Run: headless pygame with SDL's dummy video driver; simulated clock (each Clock.tick advances the game by its frame time, no real sleeping); random seed 0; keys injected as events and as key.get_pressed() state; no mouse input.
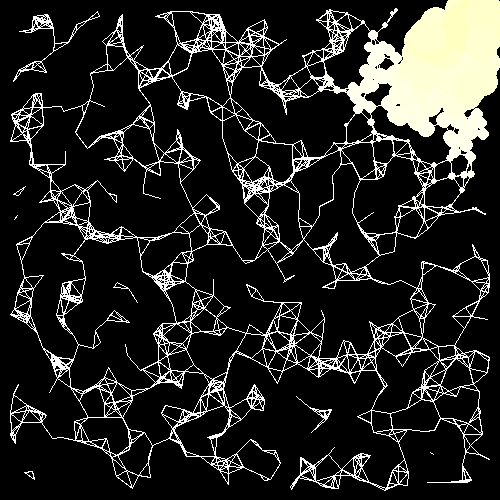
Frame 1 of 4 · flips 1–60 · no input
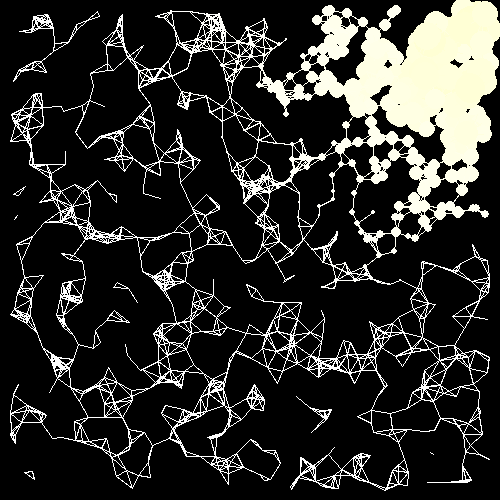
Frame 2 of 4 · flips 61–180 · tapped SPACE, RETURN · held RIGHT (→), D
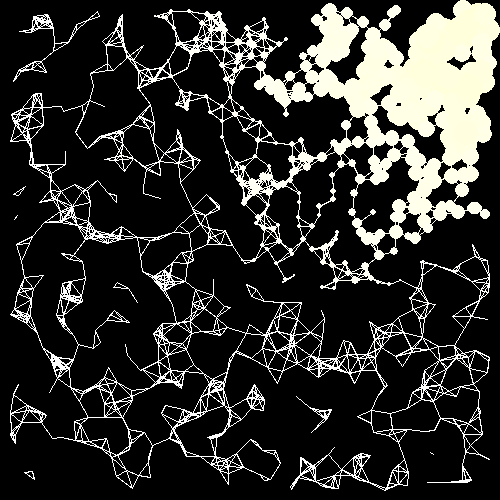
Frame 3 of 4 · flips 181–300 · held DOWN (↓), S
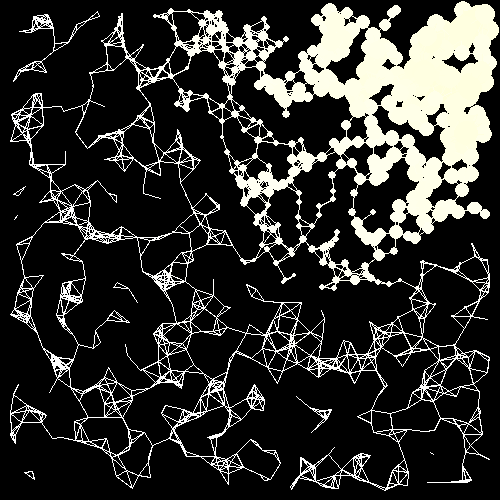
Frame 4 of 4 · flips 301–420 · held LEFT (←), A, UP (↑), W

The pygame program that drew these frames:

# -*- coding: utf-8 -*-
"""
Created on Sat Apr 23 13:10:46 2022

@author: batte
"""

import pygame
import sys
import random
import math

# class Quotient:
    
#     def __init__(self,top,bottom):
#         self.top = top
#         self.bottom = bottom
    
#     def get(self):
#         """Only used for drawing, mapping to color"""
#         return self.top/self.bottom

class Node:
    
    def __init__(self,value,neighbors,x,y):
        self.value = value 
        self.newGivenValue = value
        self.neighbors = set(neighbors)
        self.x = x
        self.y = y
        
    def add_neighbor(self,other):
        self.neighbors.add(other)
        other.neighbors.add(self)
        
    def give_value(self,given):
        self.newGivenValue += given
        
    def reset_value(self):
        self.value = self.newGivenValue
        self.newGivenValue = 0
        
    def update(self):
        for other in self.neighbors:
            other.give_value(self.value/(len(self.neighbors)+1))
        self.give_value(self.value/(len(self.neighbors)+1))
        self.value = 0
        
    def draw(self,surface):
        pygame.draw.circle(surface,(255,255,max(0,255-int(255 * math.sqrt(self.value)/10))),(self.x,self.y),0 + int(10*math.sqrt(self.value)))
        for other in self.neighbors:
            pygame.draw.line(surface,(255,255,max(0,255-int(255 * math.sqrt(self.value)/10))),(self.x,self.y),(other.x,other.y),1)
        
    
class NodeNetwork:
    
    def __init__(self,nodes):
        self.nodes = nodes
        
    def make_neighbors(self,lowDist,hiDist):
        for startNode in self.nodes:
            for otherNode in self.nodes:
                if otherNode == startNode:
                    continue
                dist = math.sqrt((startNode.x - otherNode.x)**2 + (startNode.y - otherNode.y)**2)
                if dist >= lowDist and dist <= hiDist:
                    startNode.add_neighbor(otherNode)
        
    def tick(self,surface):
        for node in self.nodes:
            node.update()
        for node in self.nodes:
            node.reset_value()
        for node in self.nodes:
            node.draw(surface)
            
            
            
allNodes = []

for i in range(1000):
    n = Node(0,[],random.randint(10,490),random.randint(10,490))
    allNodes.append(n)

for i in range(1):    
    n = Node(100,[],random.randint(10,490),random.randint(10,490))
    allNodes.append(n)        
    
nodeNet = NodeNetwork(allNodes)
nodeNet.make_neighbors(0, 20)

pygame.init()
screen = pygame.display.set_mode((500, 500))
clock = pygame.time.Clock()

while True:
    for event in pygame.event.get():
        if event.type == pygame.QUIT:
            pygame.quit()
            sys.exit()

    screen.fill((0,0,0))
    
    nodeNet.tick(screen)
    
    pygame.display.flip()
    clock.tick(20)
